Labelled photos from "datasets", an image-classification folder in MatthiasDR96/vision_demonstrator. The possible labels are: c-not defect, no defect, scratch.

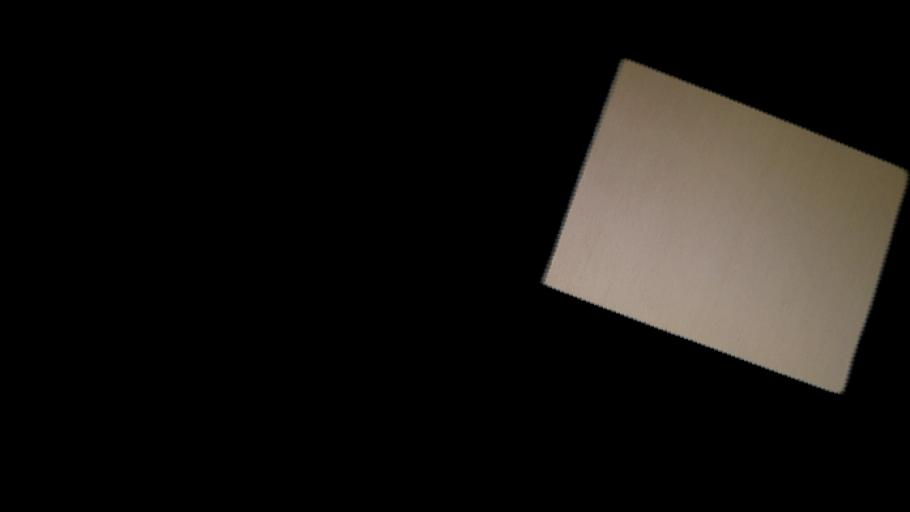
Label: no defect

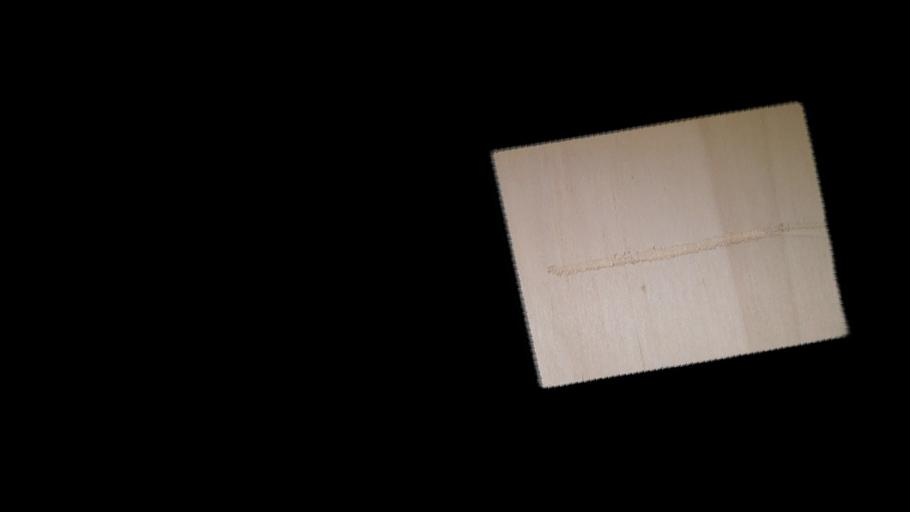
Label: scratch

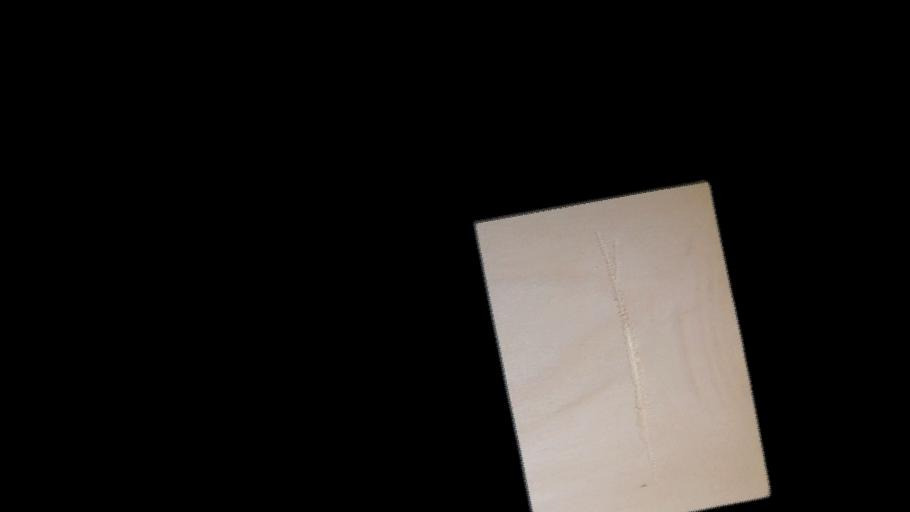
Label: scratch

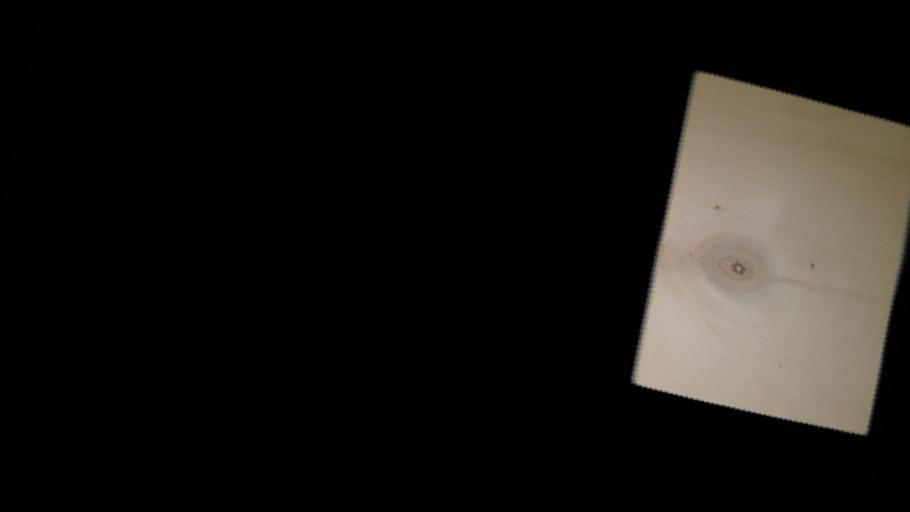
Label: c-not defect

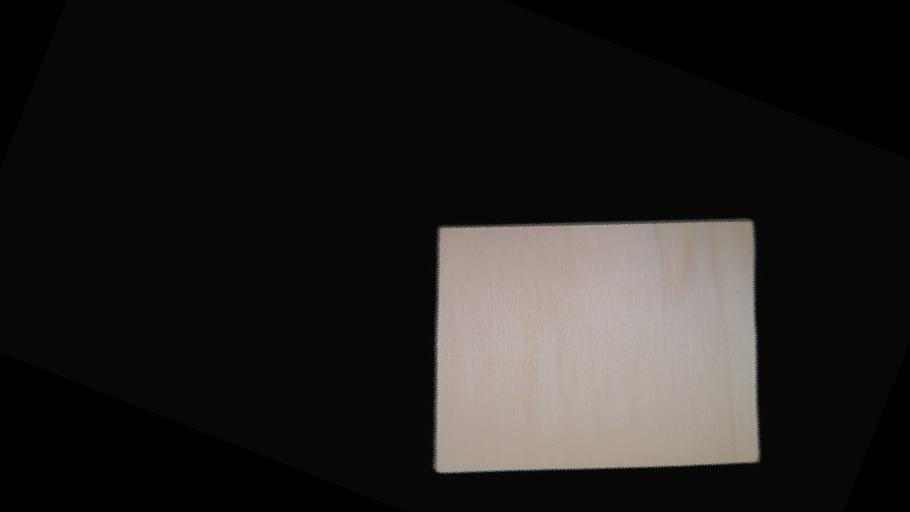
Label: no defect

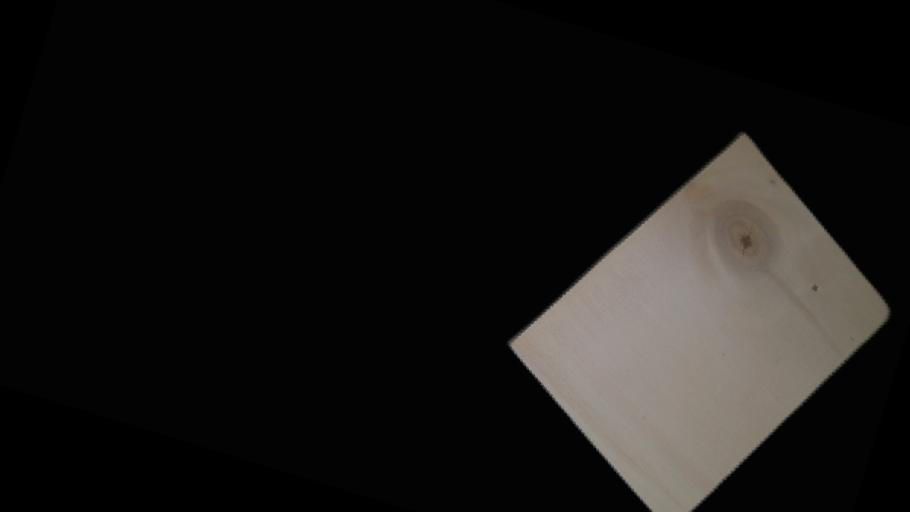
Label: c-not defect
